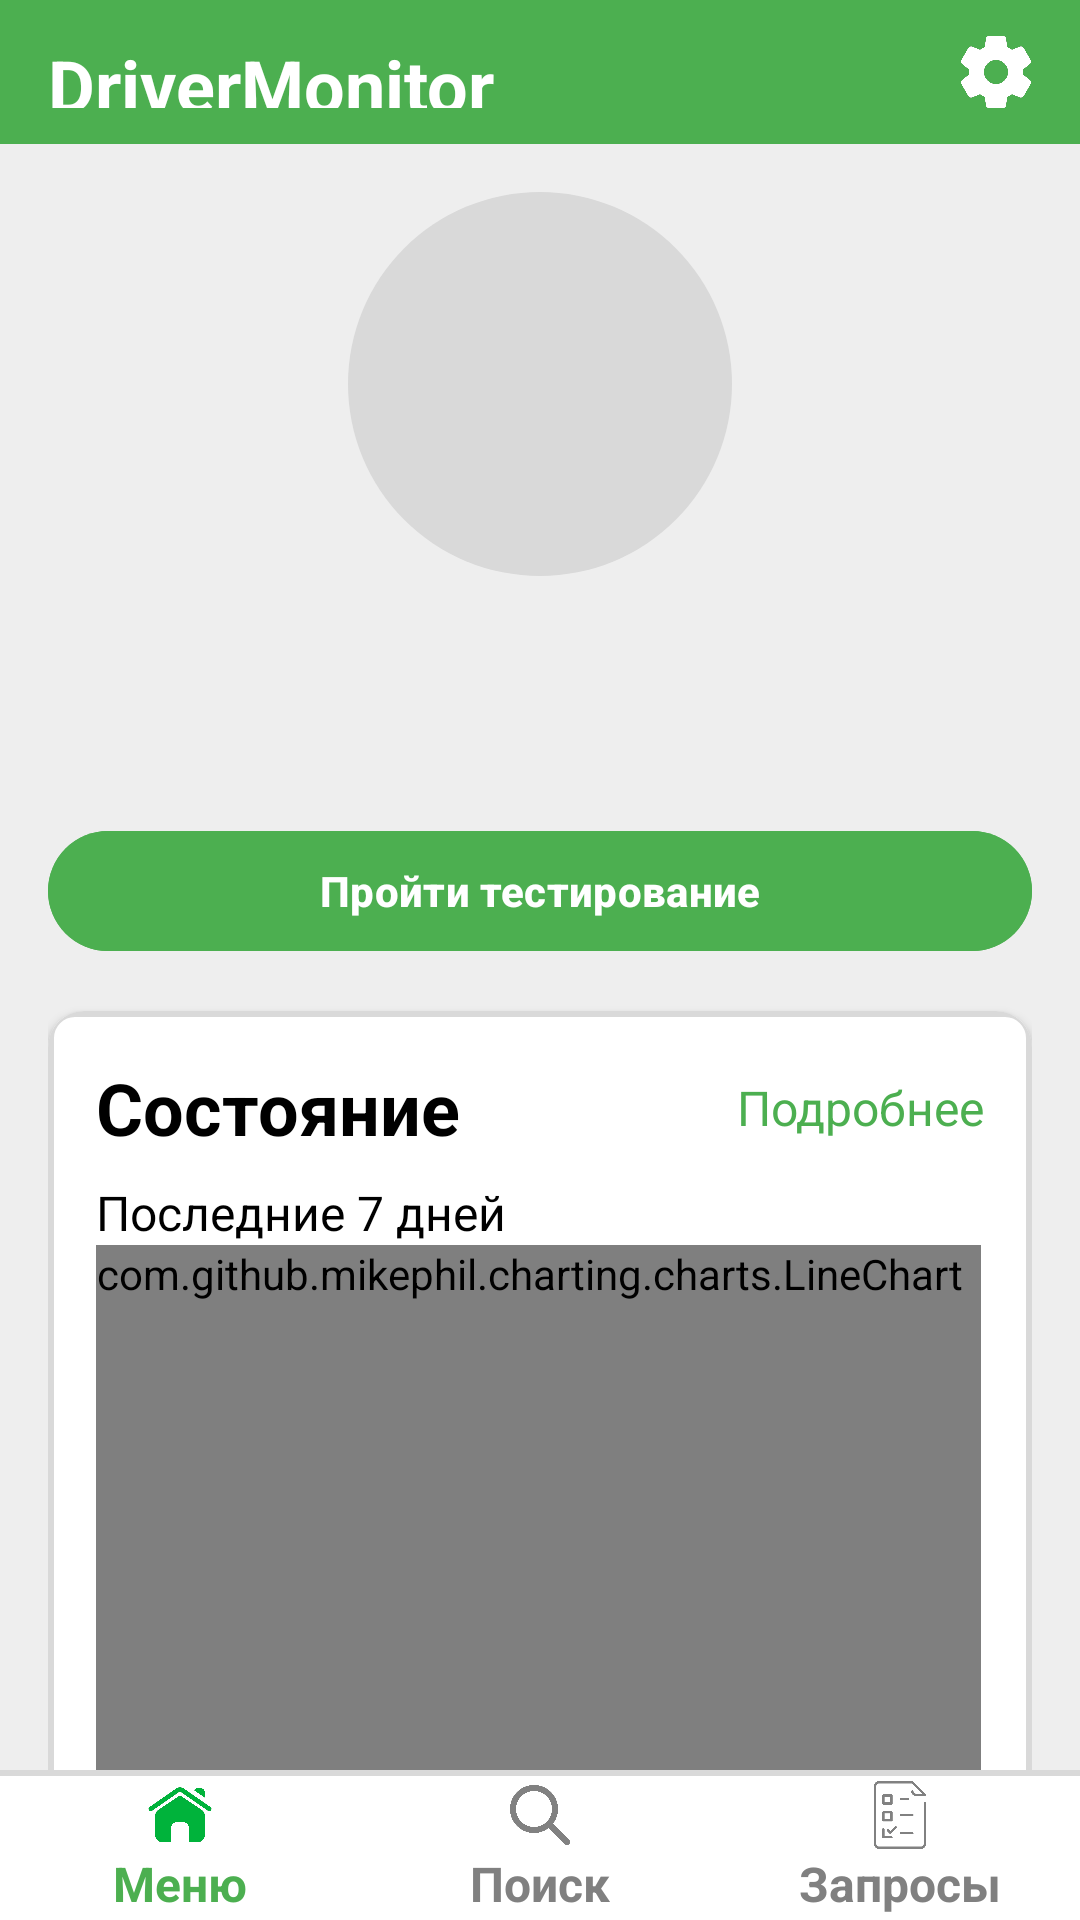

This screen was rendered from an Android layout file. Write that file and the resources it references.
<!-- AndroidManifest.xml: application theme Theme.DriverEmote -->
<!-- res/layout/fragment_main_menu.xml -->
<?xml version="1.0" encoding="utf-8"?>
<androidx.constraintlayout.widget.ConstraintLayout
    xmlns:android="http://schemas.android.com/apk/res/android"
    xmlns:app="http://schemas.android.com/apk/res-auto"
    xmlns:tools="http://schemas.android.com/tools"
    android:layout_width="match_parent"
    android:layout_height="match_parent"
    android:background="@color/light_gray">

    
    <androidx.constraintlayout.widget.ConstraintLayout
        android:id="@+id/top_bar"
        android:layout_width="match_parent"
        android:layout_height="0dp"
        android:background="@color/green"
        android:paddingVertical="12dp"
        app:layout_constraintHeight_percent="0.075"
        tools:ignore="MissingConstraints">

        <TextView
            android:id="@+id/title"
            android:layout_width="wrap_content"
            android:layout_height="wrap_content"
            android:text="DriverMonitor"
            android:textColor="@android:color/white"
            android:textSize="24sp"
            android:textStyle="bold"
            app:layout_constraintStart_toStartOf="parent"
            app:layout_constraintTop_toTopOf="parent"
            app:layout_constraintBottom_toBottomOf="parent"
            android:layout_marginStart="16dp"/>

        <ImageView
            android:id="@+id/settings_icon"
            android:layout_width="24dp"
            android:layout_height="24dp"
            android:src="@drawable/settings"
            android:contentDescription="Настройки"
            app:layout_constraintEnd_toEndOf="parent"
            app:layout_constraintTop_toTopOf="parent"
            app:layout_constraintBottom_toBottomOf="parent"
            android:layout_marginEnd="16dp" />
    </androidx.constraintlayout.widget.ConstraintLayout>

    
    <androidx.core.widget.NestedScrollView
        android:id="@+id/scrollView"
        android:layout_width="0dp"
        android:layout_height="0dp"
        android:fillViewport="true"
        app:layout_constraintTop_toBottomOf="@id/top_bar"
        app:layout_constraintBottom_toTopOf="@id/bottom_bar"
        app:layout_constraintStart_toStartOf="parent"
        app:layout_constraintEnd_toEndOf="parent">

        <LinearLayout
            android:layout_width="match_parent"
            android:layout_height="wrap_content"
            android:orientation="vertical"
            android:gravity="center_horizontal"
            android:padding="16dp">

            
            <ImageView
                android:id="@+id/driver_icon"
                android:layout_width="128dp"
                android:layout_height="128dp"
                android:padding="16dp"
                android:src="@drawable/driver"
                android:background="@drawable/circle_background"
                android:contentDescription="Иконка водителя"
                android:layout_marginBottom="8dp"/>

            
            <TextView
                android:id="@+id/driver_name"
                android:layout_width="wrap_content"
                android:layout_height="wrap_content"
                android:textColor="@color/black"
                android:textSize="16sp"
                android:textStyle="bold"/>

            <TextView
                android:id="@+id/driver_age"
                android:layout_width="wrap_content"
                android:layout_height="wrap_content"
                android:textColor="@color/black"
                android:textSize="16sp"/>

            <TextView
                android:id="@+id/driver_email"
                android:layout_width="wrap_content"
                android:layout_height="wrap_content"
                android:textColor="@color/black"
                android:textSize="16sp"
                android:layout_marginBottom="8dp"/>

            
            <com.google.android.material.button.MaterialButton
                android:id="@+id/test_button"
                android:layout_width="match_parent"
                android:layout_height="wrap_content"
                android:backgroundTint="@color/green"
                android:text="Пройти тестирование"
                android:textStyle="bold"
                android:textColor="@android:color/white"
                android:layout_marginBottom="16dp"/>

            
            <androidx.cardview.widget.CardView
                android:layout_width="match_parent"
                android:layout_height="wrap_content"
                android:layout_marginBottom="16dp"
                app:cardCornerRadius="12dp"
                android:background="@drawable/edit_text_border">

                <LinearLayout
                    android:layout_width="match_parent"
                    android:layout_height="wrap_content"
                    android:orientation="vertical"
                    android:padding="16dp"
                    android:background="@drawable/edit_text_border">

                    <LinearLayout
                        android:layout_width="match_parent"
                        android:layout_height="wrap_content"
                        android:orientation="horizontal"
                        android:gravity="center_vertical"
                        android:layout_marginBottom="8dp">

                        <TextView
                            android:id="@+id/state_title"
                            android:layout_width="0dp"
                            android:layout_height="wrap_content"
                            android:layout_weight="1"
                            android:text="Состояние"
                            android:textColor="@color/black"
                            android:textSize="24sp"
                            android:textStyle="bold"/>

                        <TextView
                            android:id="@+id/details_link"
                            android:layout_width="wrap_content"
                            android:layout_height="wrap_content"
                            android:text="Подробнее"
                            android:textColor="@color/green"
                            android:textSize="16sp"/>
                    </LinearLayout>

                    <LinearLayout
                        android:layout_width="match_parent"
                        android:layout_height="wrap_content"
                        android:orientation="horizontal"
                        android:gravity="center_vertical">

                        <TextView
                            android:layout_width="0dp"
                            android:layout_height="wrap_content"
                            android:text="Последние 7 дней"
                            android:layout_weight="1"
                            android:textColor="@color/black"
                            android:textSize="16sp"/>

                        <TextView
                            android:id="@+id/driver_status"
                            android:layout_width="wrap_content"
                            android:layout_height="wrap_content"
                            android:textColor="@color/black"
                            android:textSize="16sp"
                            android:textStyle="bold"/>
                    </LinearLayout>

                    <HorizontalScrollView
                        android:layout_width="match_parent"
                        android:layout_height="match_parent"
                        android:scrollbars="horizontal">

                        <com.github.mikephil.charting.charts.LineChart
                            android:id="@+id/lineChart"
                            android:layout_width="wrap_content"
                            android:layout_height="wrap_content"
                            android:minWidth="295dp"
                            android:minHeight="295dp" />
                    </HorizontalScrollView>
                </LinearLayout>
            </androidx.cardview.widget.CardView>

            
            <com.google.android.material.button.MaterialButton
                android:id="@+id/logout_button"
                android:layout_width="match_parent"
                android:layout_height="wrap_content"
                android:backgroundTint="@color/red"
                android:text="Выйти из аккаунта"
                android:textStyle="bold"
                android:textColor="@android:color/white"/>
        </LinearLayout>
    </androidx.core.widget.NestedScrollView>

    <View
        android:id="@+id/borderline"
        android:layout_width="match_parent"
        android:layout_height="2dp"
        android:background="@color/border_gray"
        app:layout_constraintBottom_toTopOf="@id/bottom_bar"/>

    
    <LinearLayout
        android:id="@+id/bottom_bar"
        android:layout_width="match_parent"
        android:layout_height="0dp"
        android:background="@android:color/white"
        android:orientation="horizontal"
        app:layout_constraintBottom_toBottomOf="parent"
        app:layout_constraintHeight_percent="0.075">

        <LinearLayout
            android:id="@+id/view_menu"
            android:layout_width="0dp"
            android:layout_height="match_parent"
            android:layout_weight="1"
            android:orientation="vertical"
            android:gravity="center">

            <ImageView
                android:layout_width="24dp"
                android:layout_height="24dp"
                android:src="@drawable/home_green"/>

            <TextView
                android:layout_width="wrap_content"
                android:layout_height="wrap_content"
                android:text="Меню"
                android:textColor="@color/green"
                android:textSize="16sp"
                android:textStyle="bold"/>
        </LinearLayout>

        <LinearLayout
            android:id="@+id/view_search"
            android:layout_width="0dp"
            android:layout_height="match_parent"
            android:layout_weight="1"
            android:orientation="vertical"
            android:gravity="center">

            <ImageView
                android:layout_width="24dp"
                android:layout_height="24dp"
                android:src="@drawable/search_gray"/>

            <TextView
                android:layout_width="wrap_content"
                android:layout_height="wrap_content"
                android:text="Поиск"
                android:textColor="@color/gray"
                android:textSize="16sp"
                android:textStyle="bold"/>
        </LinearLayout>

        <LinearLayout
            android:id="@+id/view_requests"
            android:layout_width="0dp"
            android:layout_height="match_parent"
            android:layout_weight="1"
            android:orientation="vertical"
            android:gravity="center">

            <ImageView
                android:layout_width="24dp"
                android:layout_height="24dp"
                android:src="@drawable/tests_gray"/>

            <TextView
                android:layout_width="wrap_content"
                android:layout_height="wrap_content"
                android:text="Запросы"
                android:textColor="@color/gray"
                android:textSize="16sp"
                android:textStyle="bold"/>
        </LinearLayout>
    </LinearLayout>
</androidx.constraintlayout.widget.ConstraintLayout>
<!-- resources referenced by this layout -->
<resources>
  <color name="black">#FF000000</color>
  <color name="border_gray">#D9D9D9</color>
  <color name="gray">#808080</color>
  <color name="green">#4CAF50</color>
  <color name="light_gray">#EEEEEE</color>
  <color name="red">#DD0000</color>
  <!-- drawable circle_background (drawable) -->
  <shape xmlns:android="http://schemas.android.com/apk/res/android"
      android:shape="oval">
      <solid android:color="@color/border_gray"/>
  </shape>
  <!-- drawable edit_text_border (drawable) -->
  <?xml version="1.0" encoding="utf-8"?>
  <shape xmlns:android="http://schemas.android.com/apk/res/android"
      android:shape="rectangle">
      <solid android:color="@android:color/white"/>
      <stroke android:width="2dp" android:color="@color/border_gray"/>
      <corners android:radius="8dp"/>
  </shape>
  <!-- drawable home_green: png bitmap (drawable, 14859 bytes) -->
  <!-- drawable search_gray: png bitmap (drawable, 15294 bytes) -->
  <!-- drawable settings: png bitmap (drawable, 22058 bytes) -->
  <!-- drawable tests_gray: png bitmap (drawable, 9101 bytes) -->
  <style name="Theme.DriverEmote" parent="Base.Theme.DriverEmote" />
  <style name="Base.Theme.DriverEmote" parent="Theme.Material3.DayNight.NoActionBar">
          
          
      </style>
</resources>
